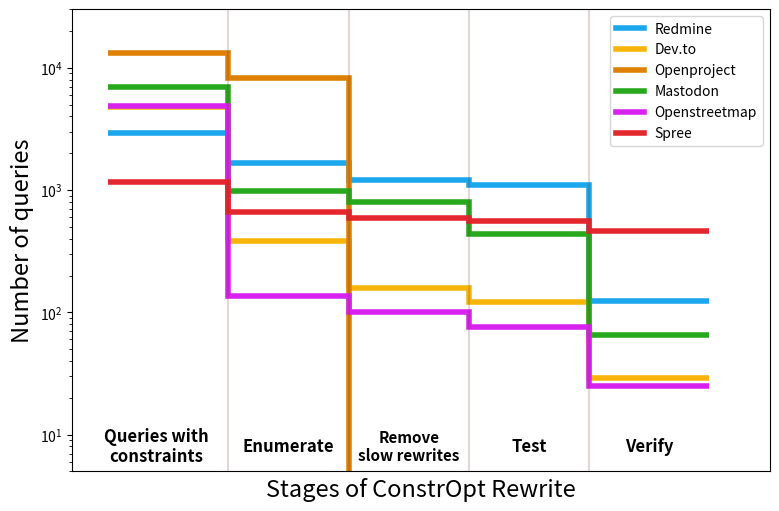

The matplotlib source for this figure: (Note: this script raises an exception after producing the figure.)
import seaborn as sns 
import matplotlib.pyplot as plt

redmine = [
    2950, # qs with constraints
    1674, # qs with rewritten
    1208, # qs with lower cost
    1103, # qs with lower cost and pass tests
    124   # qs get verified
]

forem = [
   4772, # qs with constraints
   381, # qs with rewritten
   159, # qs with lower cost
   122, # qs with lower cost and pass tests
   29   # qs get verified 
]

openproject = [
   13125, # qs with constraints
   8262, # qs with rewritten
   0, # qs with lower cost
   0, # qs with lower cost and pass tests
   0   # qs get verified 
]

spree = [
   1163, # qs with constraints
   656, # qs with rewritten
   593, # qs with lower cost
   561, # qs with lower cost and pass tests
   459   # qs get verified 
]

mastodon = [
   6955, # qs with constraints
   984, # qs with rewritten
   803, # qs with lower cost
   435, # qs with lower cost and pass tests
   65   # qs get verified 
]

openstreetmap = [
   4836, # qs with constraints
   136, # qs with rewritten
   101, # qs with lower cost
   76, # qs with lower cost and pass tests
   25   # qs get verified 
]

fig, ax = plt.subplots()
fig.set_size_inches(9, 6)
    
x = [1, 2, 3, 4, 5, 6]
BLUE = "#1AA7EC"
YELLOW = "#f7b50c"
ORANGE = "#de8004"
GREEN = "#28a81d"
PURPLE = "#d822f0"
RED = "#e3272d"
colors = [BLUE, YELLOW, ORANGE, GREEN, PURPLE, RED]
data = {'Redmine': redmine, 'Dev.to' : forem, 'Openproject' : openproject,
        'Mastodon': mastodon, 'Openstreetmap': openstreetmap, 'Spree': spree} 
patches = []
for i, k in enumerate(data):
    patches.append(plt.stairs(data[k], x, baseline=None, label=k, \
                  lw=4, ls = "-", color = colors[i]))
    
# ============= four vertical dividing bars ============
ax.axvline(2, alpha=0.2, color='#713b28')
ax.axvline(3, alpha=0.2, color='#713b28')
ax.axvline(4, alpha=0.2, color='#713b28')
ax.axvline(5, alpha=0.2, color='#713b28')

plt.ylabel("Number of queries", size=17)
plt.xlabel("Stages of ConstrOpt Rewrite", size=17)
plt.text(1.4, 8, "Queries with\nconstraints", ha='center',size=12, va='center', weight='bold')
plt.text(2.5, 8, "Enumerate", ha='center',size=12, va='center', weight='bold')
plt.text(3.5, 8, "Remove\nslow rewrites", ha='center',size=11, va='center', weight='bold')
plt.text(4.5, 8, "Test", ha='center',size=12, va='center', weight='bold')
plt.text(5.5, 8, "Verify", ha='center',size=12, va='center', weight='bold')
plt.xticks([])
plt.xlim(0.7, 6.5)
plt.ylim(bottom=5, top = 30000)
plt.yscale('log', base=10)
plt.legend(prop={'size': 10}, loc='upper right')
# plt.subplots_adjust(top=0.92, bottom=5, left=0.10, right=0.95, hspace=0.25,
#                     wspace=0.35)
plt.savefig("/home/<user>/ConstrOpt_warning_suppress/figures/7.3/rewrite_cnt.png")
